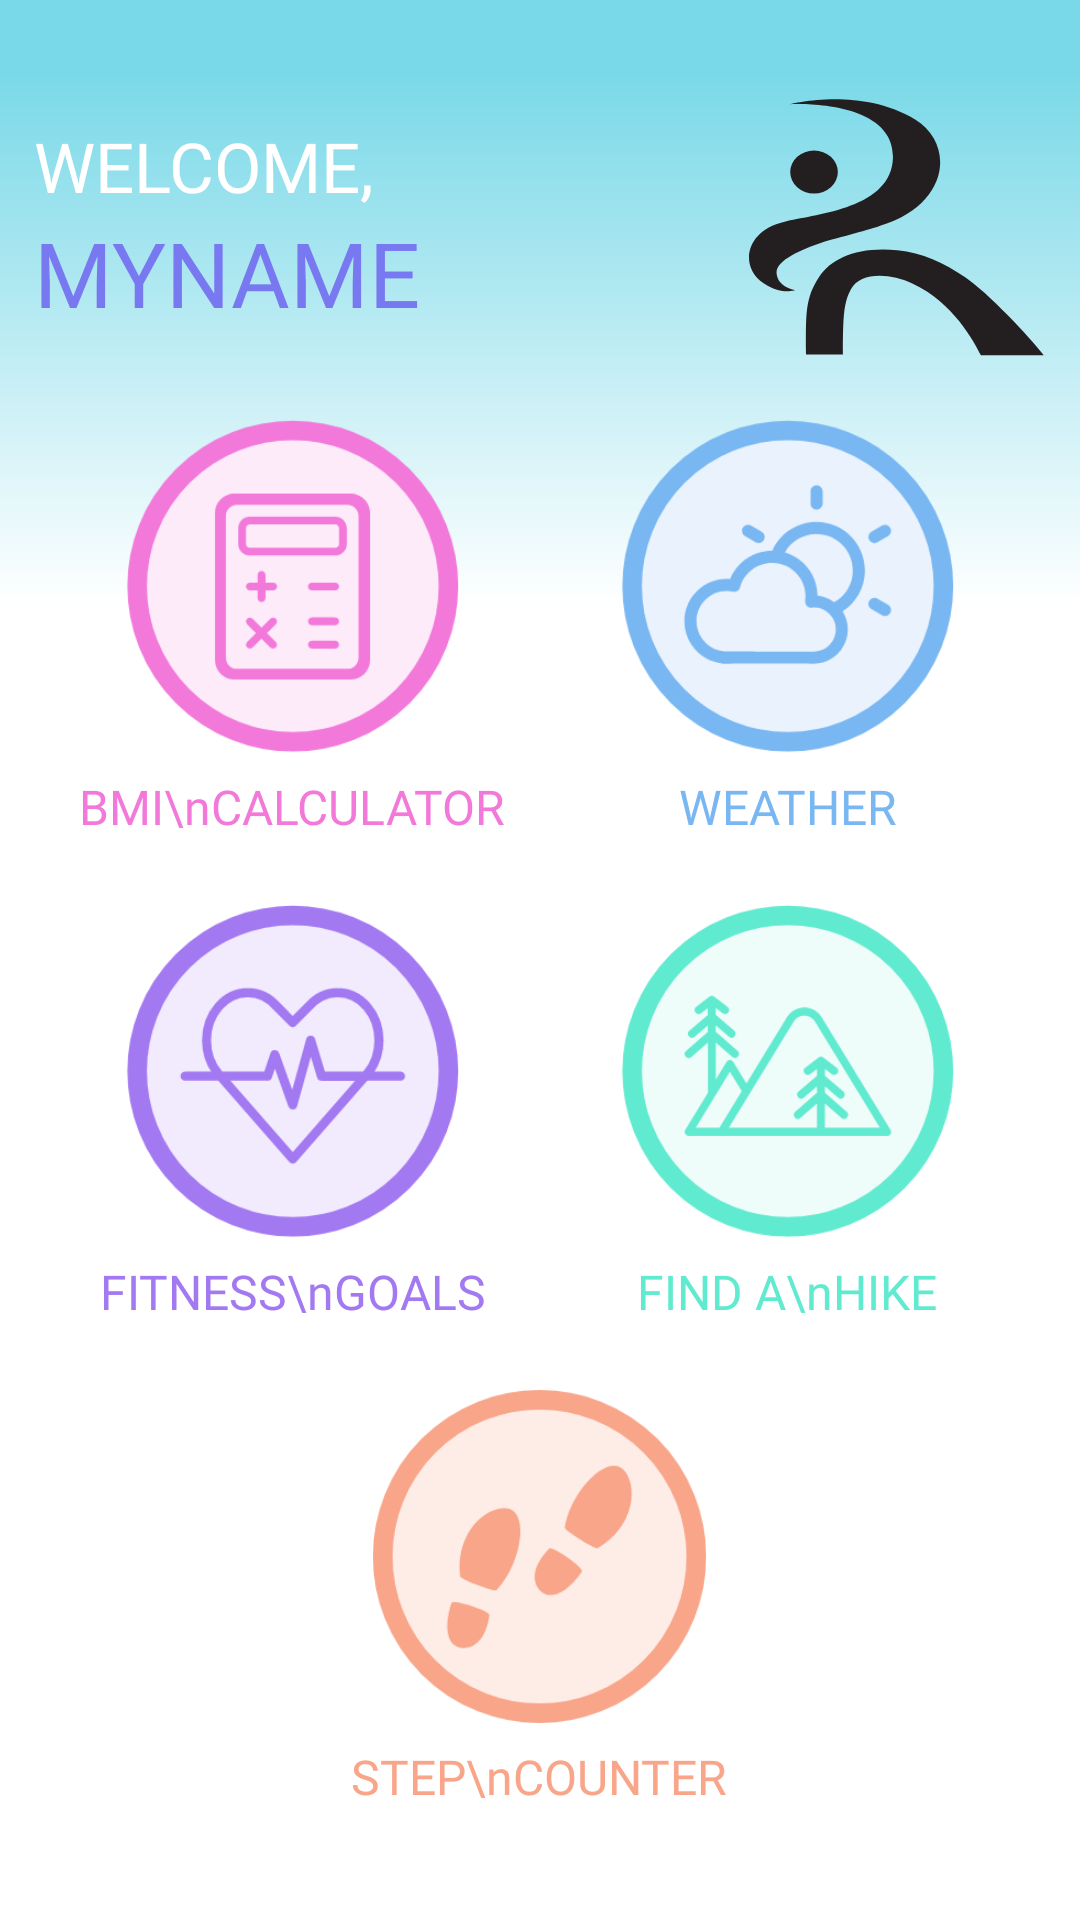

Here is an Android app screen rendered from its layout file. Give the layout XML and the strings, colors and styles it references.
<!-- AndroidManifest.xml: application theme Theme.LYFR -->
<!-- res/layout/activity_user_home.xml -->
<?xml version="1.0" encoding="utf-8"?>
<androidx.constraintlayout.widget.ConstraintLayout xmlns:android="http://schemas.android.com/apk/res/android"
    xmlns:app="http://schemas.android.com/apk/res-auto"
    xmlns:tools="http://schemas.android.com/tools"
    android:id="@+id/constraintLayout"
    android:layout_width="match_parent"
    android:layout_height="match_parent"
    tools:context=".UserHomeActivity">

    <View
        android:id="@+id/rectangle_3"
        android:layout_width="match_parent"
        android:layout_height="wrap_content"
        android:layout_alignParentLeft="true"
        android:layout_alignParentTop="true"
        android:background="@drawable/rectangle_3"
        app:layout_constraintBottom_toTopOf="@+id/tableLayout"
        app:layout_constraintEnd_toEndOf="parent"
        app:layout_constraintHorizontal_bias="0.0"
        app:layout_constraintStart_toStartOf="parent"
        app:layout_constraintTop_toTopOf="parent"
        app:layout_constraintVertical_bias="0.0" />

    <TextView
        android:id="@+id/tvWelcomeUser"
        android:layout_width="166dp"
        android:layout_height="wrap_content"
        android:layout_marginTop="40dp"
        android:fontFamily="@font/raleway_medium"
        android:text="@string/tvWelcomeUser"
        android:textColor="@color/white"
        android:textSize="23sp"
        app:layout_constraintEnd_toStartOf="@+id/profilePicture"
        app:layout_constraintHorizontal_bias="0.198"
        app:layout_constraintStart_toStartOf="parent"
        app:layout_constraintTop_toTopOf="parent" />

    <TextView
        android:id="@+id/tvUserName"
        android:layout_width="wrap_content"
        android:layout_height="wrap_content"
        android:fontFamily="@font/raleway_bold"
        android:text="MYNAME"
        android:textColor="@color/gradient_purple"
        android:textSize="30sp"
        app:layout_constraintStart_toStartOf="@+id/tvWelcomeUser"
        app:layout_constraintTop_toBottomOf="@+id/tvWelcomeUser" />

    <ImageView
        android:id="@+id/profilePicture"
        android:layout_width="100dp"
        android:layout_height="100dp"
        android:layout_marginStart="60dp"
        android:scaleType="centerInside"
        app:layout_constraintBottom_toBottomOf="@+id/tvUserName"
        app:layout_constraintEnd_toEndOf="parent"
        app:layout_constraintStart_toEndOf="@+id/tvWelcomeUser"
        app:layout_constraintTop_toTopOf="@+id/tvWelcomeUser"
        app:srcCompat="@drawable/lyfr_r" />

    <TableLayout
        android:id="@+id/tableLayout"
        android:layout_width="wrap_content"
        android:layout_height="wrap_content"
        app:layout_constraintBottom_toBottomOf="parent"
        app:layout_constraintEnd_toEndOf="parent"
        app:layout_constraintStart_toStartOf="parent"
        app:layout_constraintTop_toBottomOf="@+id/tvUserName">

        <TableRow
            android:layout_width="match_parent"
            android:layout_height="match_parent">

            <ImageButton
                android:id="@+id/ibBMI"
                android:layout_width="125dp"
                android:layout_height="125dp"
                android:layout_marginLeft="20dp"
                android:layout_marginRight="20dp"
                android:layout_weight="0"
                android:backgroundTint="#00FFFFFF"
                android:scaleType="centerInside"
                android:scaleX="1.1"
                android:scaleY="1.1"
                app:srcCompat="@drawable/calculator" />

            <ImageButton
                android:id="@+id/ibWeather"
                android:layout_width="125dp"
                android:layout_height="125dp"
                android:layout_marginLeft="20dp"
                android:layout_marginRight="20dp"
                android:layout_weight="0"
                android:backgroundTint="#00FFFFFF"
                android:scaleType="fitCenter"
                android:scaleX="1.1"
                android:scaleY="1.1"
                app:srcCompat="@drawable/weather" />
        </TableRow>

        <TableRow
            android:layout_width="wrap_content"
            android:layout_height="wrap_content">

            <TextView
                android:id="@+id/tvBMI"
                android:layout_width="wrap_content"
                android:layout_height="wrap_content"
                android:layout_marginBottom="15dp"
                android:fontFamily="@font/raleway_bold"
                android:gravity="center"
                android:text="BMI\nCALCULATOR"
                android:textColor="@color/BMI_pink"
                android:textSize="16dp" />

            <TextView
                android:id="@+id/tvWeather"
                android:layout_width="wrap_content"
                android:layout_height="wrap_content"
                android:layout_marginBottom="15dp"
                android:fontFamily="@font/raleway_bold"
                android:gravity="center_horizontal"
                android:text="@string/tvWeather"
                android:textColor="@color/WEATHER_blue"
                android:textSize="16dp" />
        </TableRow>

        <TableRow
            android:layout_width="match_parent"
            android:layout_height="match_parent">

            <ImageButton
                android:id="@+id/ibFitnessGoals"
                android:layout_width="125dp"
                android:layout_height="125dp"
                android:layout_marginLeft="20dp"
                android:layout_marginRight="20dp"
                android:layout_weight="0"
                android:backgroundTint="#00FFFFFF"
                android:scaleType="fitCenter"
                android:scaleX="1.1"
                android:scaleY="1.1"
                app:srcCompat="@drawable/heartbeat" />

            <ImageButton
                android:id="@+id/ibHikeMap"
                android:layout_width="125dp"
                android:layout_height="125dp"
                android:layout_marginLeft="20dp"
                android:layout_marginRight="20dp"
                android:layout_weight="0"
                android:backgroundTint="#00FFFFFF"
                android:scaleType="fitCenter"
                android:scaleX="1.1"
                android:scaleY="1.1"
                app:srcCompat="@drawable/hike" />
        </TableRow>

        <TableRow
            android:layout_width="wrap_content"
            android:layout_height="wrap_content" >

            <TextView
                android:id="@+id/tvFitnessGoals"
                android:layout_width="wrap_content"
                android:layout_height="wrap_content"
                android:layout_marginBottom="15dp"
                android:fontFamily="@font/raleway_bold"
                android:gravity="center"
                android:text="FITNESS\nGOALS"
                android:textColor="@color/FITNESS_purple"
                android:textSize="16dp" />

            <TextView
                android:id="@+id/textView6"
                android:layout_width="wrap_content"
                android:layout_height="wrap_content"
                android:layout_marginBottom="15dp"
                android:fontFamily="@font/raleway_bold"
                android:gravity="center"
                android:text="FIND A\nHIKE"
                android:textColor="@color/HIKE_green"
                android:textSize="16dp" />
        </TableRow>

        <TableRow
            android:layout_width="match_parent"
            android:layout_height="match_parent"
            android:gravity="center">

            <ImageButton
                android:id="@+id/ibStepCounter"
                android:layout_width="125dp"
                android:layout_height="125dp"
                android:layout_marginLeft="20dp"
                android:layout_marginRight="20dp"
                android:layout_weight="0"
                android:backgroundTint="#00FFFFFF"
                android:scaleType="fitCenter"
                android:scaleX="1.1"
                android:scaleY="1.1"
                app:srcCompat="@drawable/footsteps" />

        </TableRow>

        <TableRow
            android:layout_width="wrap_content"
            android:layout_height="wrap_content"
            android:gravity="center_horizontal">

            <TextView
                android:id="@+id/tvStepCounter"
                android:layout_width="wrap_content"
                android:layout_height="wrap_content"
                android:layout_marginBottom="15dp"
                android:fontFamily="@font/raleway_bold"
                android:gravity="center"
                android:text="STEP\nCOUNTER"
                android:textColor="@color/StepCounter"
                android:textSize="16dp" />
        </TableRow>

    </TableLayout>

</androidx.constraintlayout.widget.ConstraintLayout>
<!-- resources referenced by this layout -->
<resources>
  <color name="BMI_pink">#FFF279DA</color>
  <color name="FITNESS_purple">#FFA379F2</color>
  <color name="HIKE_green">#FF60EACF</color>
  <color name="StepCounter">#F8A589</color>
  <color name="WEATHER_blue">#FF79B7F2</color>
  <color name="gradient_purple">#FF7879F1</color>
  <color name="white">#FFFFFFFF</color>
  <!-- drawable footsteps (drawable) -->
  <vector xmlns:android="http://schemas.android.com/apk/res/android"
      android:width="508.2dp"
      android:height="508.2dp"
      android:viewportWidth="508.2"
      android:viewportHeight="508.2">
    <path
        android:pathData="M254.1,254.7m-230.4,0a230.4,230.4 0,1 1,460.8 0a230.4,230.4 0,1 1,-460.8 0"
        android:fillColor="#feede6"/>
    <path
        android:pathData="M254.1,254.1m-239.1,0a239.1,239.1 0,1 1,478.2 0a239.1,239.1 0,1 1,-478.2 0"
        android:strokeWidth="30"
        android:fillColor="#00000000"
        android:strokeColor="#f8a589"/>
    <path
        android:pathData="M188.26,305.57c-2.3,2.32 -54.35,-16.41 -55,-21 -7.82,-56.93 29.44,-102.2 65.71,-104.28C241.52,177.83 227.48,265.97 188.26,305.57ZM129.39,391.88c-16.53,-6.12 -21,-32.4 -9.67,-66.56 2.22,-6.74 58.82,12.09 58,18C171.52,388.7 145.92,397.99 129.39,391.88Z"
        android:fillColor="#f8a589"/>
    <path
        android:pathData="M292.59,210.57c-0.45,3.24 46.08,33.18 50.13,30.87 50,-28.41 63.24,-85.51 42.82,-115.57C361.61,90.62 300.18,155.36 292.59,210.57ZM259.87,309.8c14.9,9.4 38.46,-3.08 58.72,-32.8 4,-5.86 -45.37,-39.35 -49.59,-35.09C236.81,274.39 244.96,300.39 259.87,309.8Z"
        android:fillColor="#f8a589"/>
  </vector>
  <!-- drawable lyfr_r (drawable) -->
  <vector xmlns:android="http://schemas.android.com/apk/res/android"
      android:width="213dp"
      android:height="185.3dp"
      android:viewportWidth="213"
      android:viewportHeight="185.3">
    <path
        android:pathData="M95.2,92.2c-5.3,2.3 -30.1,8.5 -40.7,11.7c-16.2,5.5 -33.1,13 -32.8,21.7c0.6,10.2 13.2,12.2 13.2,12.2s-9.2,4 -22.4,-4.9C-4.6,121.6 -1.2,95.8 27.4,89.2h0.2c18.8,-5.1 72.5,-8.3 76.5,-42.2C109.1,1.3 30.6,5.8 31.4,5.8c0,0 49.7,-12.8 88.7,10.9C148.5,34.2 144.7,77.2 95.2,92.2z"
        android:fillColor="#231F20"/>
    <path
        android:pathData="M31.4,54a16.9,15.3 0,1 0,33.8 0a16.9,15.3 0,1 0,-33.8 0z"
        android:fillColor="#231F20"/>
    <path
        android:pathData="M211.4,184.1c-10,-13 -39.9,-44.6 -55.5,-55.2s-30.7,-17.7 -48.4,-19.4c-27.7,-2.8 -46.7,5.5 -55.5,18.8c-10.2,15.4 -9.4,26.4 -9.4,55.2h26.2c0,-28.2 0.8,-37.1 5.6,-46.1c6.4,-11.9 26.2,-12.4 44.4,-4c28.2,13.2 42.9,40.5 48,50.7H211.4z"
        android:fillColor="#231F20"/>
  </vector>
  <string name="tvWeather">WEATHER</string>
  <string name="tvWelcomeUser">WELCOME,</string>
  <style name="Theme.LYFR" parent="Theme.MaterialComponents.DayNight.NoActionBar">
          
          <item name="colorPrimary">@color/purple_500</item>
          <item name="colorPrimaryVariant">@color/purple_700</item>
          <item name="colorOnPrimary">@color/white</item>
          
          <item name="colorSecondary">@color/teal_200</item>
          <item name="colorSecondaryVariant">@color/teal_700</item>
          <item name="colorOnSecondary">@color/black</item>
          
          <item name="android:statusBarColor" tools:targetApi="l">?attr/colorPrimaryVariant</item>
          
      </style>
  <color name="purple_500">#FF7879F1</color>
  <color name="purple_700">#FF3700B3</color>
  <color name="teal_200">#FF03DAC5</color>
  <color name="teal_700">#FF018786</color>
  <color name="black">#FF000000</color>
</resources>
